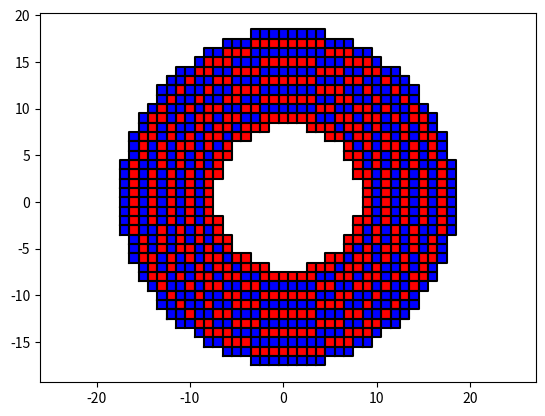

This chart was generated by the following Python code:
#!/usr/bin/python3
#https://stackoverflow.com/questions/35801952/drawing-concentric-tiling-circles-with-even-diameter

import numpy as np
import matplotlib.pyplot as pp

fg = pp.figure()
ax = fg.add_subplot(111)

def point(x, y, c):
    xx = [x - 1/2, x + 1/2, x + 1/2, x - 1/2, x - 1/2 ]
    yy = [y - 1/2, y - 1/2, y + 1/2, y + 1/2, y - 1/2 ]
    ax.plot(xx, yy, 'k-')
    ax.fill_between(xx, yy, color=c, linewidth=0)

def half_integer_centered_circle(R, c):
    x = 1
    y = R
    while y >= x:
        point(x, y, c)
        point(x, - y + 1, c)
        point(- x + 1, y, c)
        point(- x + 1, - y + 1, c)
        point(y, x, c)
        point(y, - x + 1, c)
        point(- y + 1, x, c)
        point(- y + 1, - x + 1, c)
        def test(x, y):
            rSqr = x**2 + y**2
            return (R - 1/2)**2 < rSqr and rSqr < (R + 1/2)**2
        if test(x + 1, y):
            x += 1
        elif test(x, y - 1):
            y -= 1
        else:
            x += 1
            y -= 1

for i in range(5, 10):
    half_integer_centered_circle(2*i - 1, 'r')
    half_integer_centered_circle(2*i, 'b')

pp.axis('equal')
pp.show()
